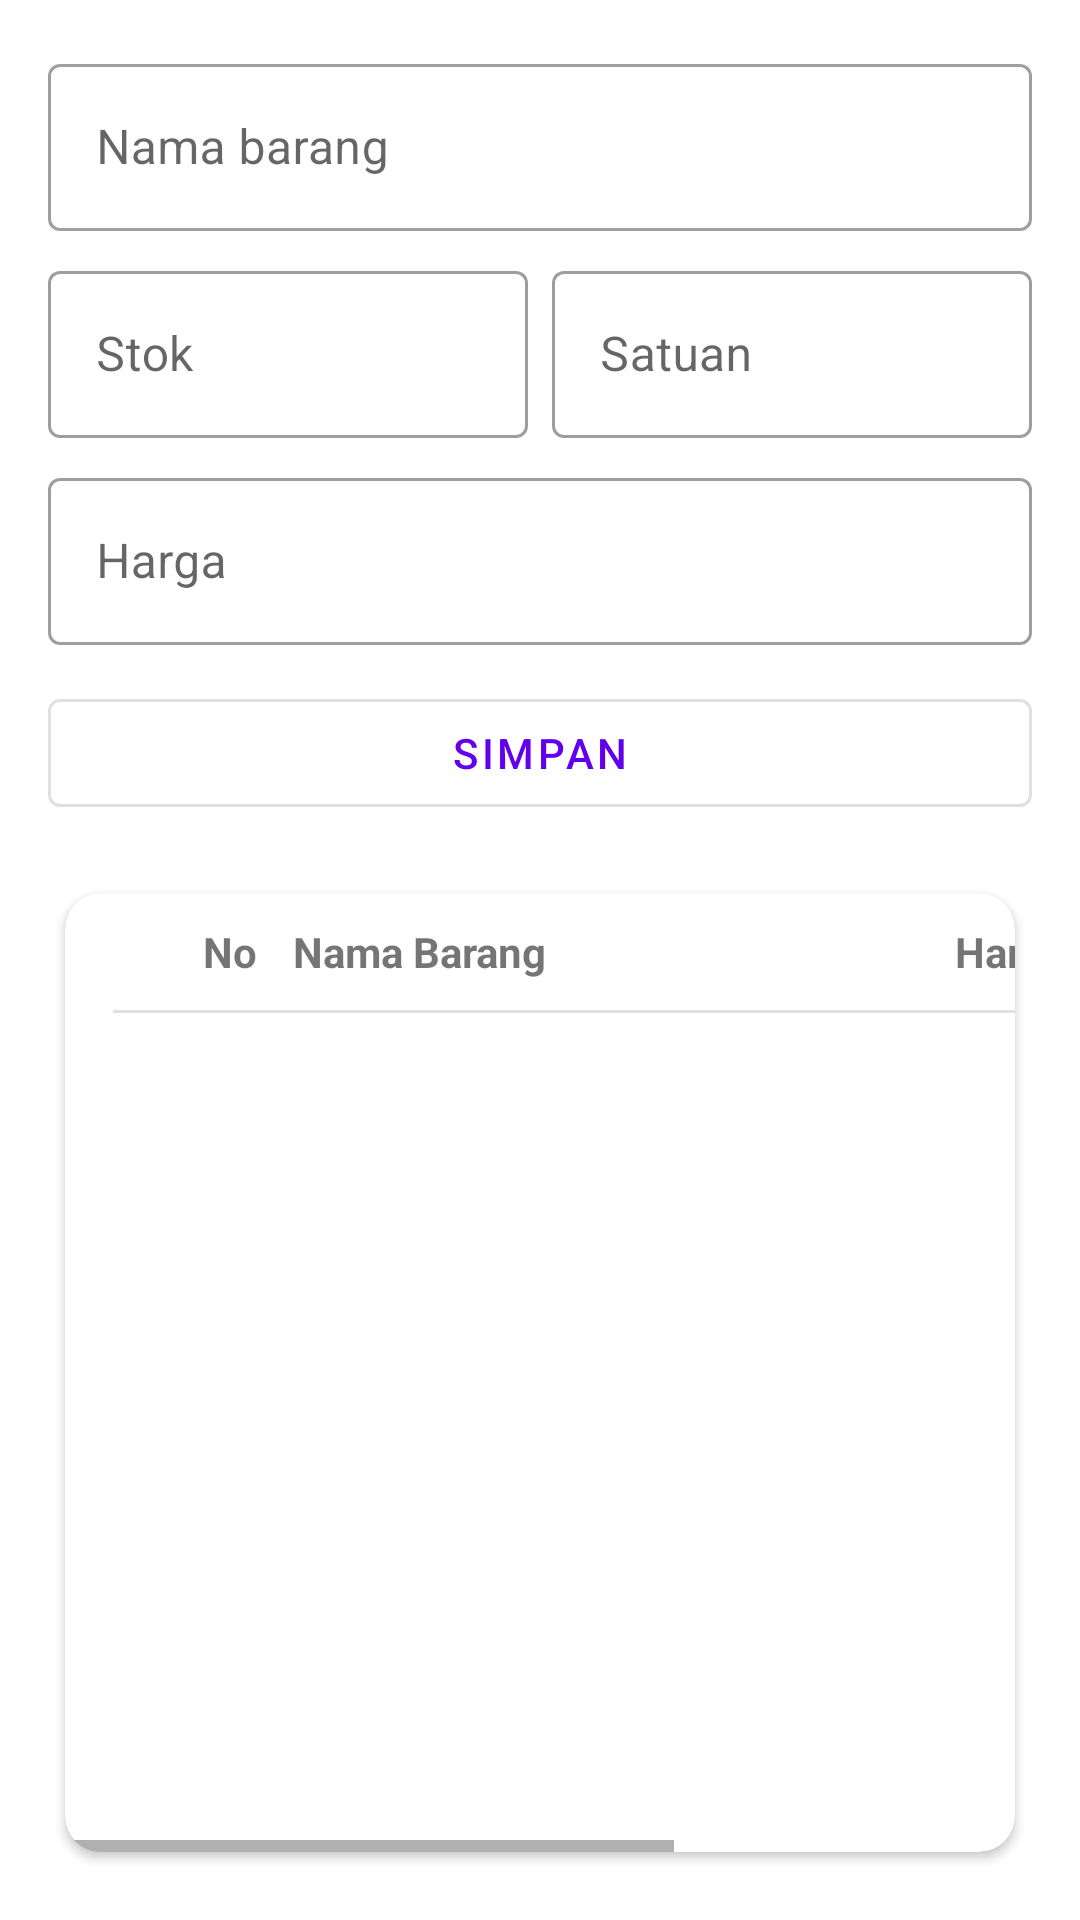

Produce the Android XML layout that renders to this screen, including the resource entries it uses.
<!-- AndroidManifest.xml: application theme Theme.NotaMu -->
<!-- res/layout/fragment_barang_list.xml -->
<?xml version="1.0" encoding="utf-8"?>
<LinearLayout
    xmlns:android="http://schemas.android.com/apk/res/android"
    xmlns:app="http://schemas.android.com/apk/res-auto"
    android:orientation="vertical"
    android:padding="16dp"
    android:layout_width="match_parent"
    android:layout_height="match_parent"
    >

    
    <com.google.android.material.textfield.TextInputLayout
        android:layout_width="match_parent"
        android:layout_height="wrap_content"
        android:hint="@string/label_nama_barang"
        app:boxBackgroundMode="outline">

        <com.google.android.material.textfield.TextInputEditText
            android:id="@+id/etNama"
            android:layout_width="match_parent"
            android:layout_height="wrap_content"
            android:imeOptions="actionNext" />
    </com.google.android.material.textfield.TextInputLayout>

    
    <LinearLayout
        android:layout_width="match_parent"
        android:layout_height="wrap_content"
        android:orientation="horizontal"
        android:layout_marginTop="8dp">

        <com.google.android.material.textfield.TextInputLayout
            android:layout_width="0dp"
            android:layout_height="wrap_content"
            android:layout_weight="1"
            android:hint="@string/label_stok"
            app:boxBackgroundMode="outline">

            <com.google.android.material.textfield.TextInputEditText
                android:id="@+id/etStok"
                android:layout_width="match_parent"
                android:layout_height="wrap_content"
                android:inputType="number"
                android:imeOptions="actionNext" />
        </com.google.android.material.textfield.TextInputLayout>

        <View
            android:layout_width="8dp"
            android:layout_height="0dp" />

        <com.google.android.material.textfield.TextInputLayout
            android:layout_width="0dp"
            android:layout_height="wrap_content"
            android:layout_weight="1"
            android:hint="@string/label_satuan"
            app:boxBackgroundMode="outline">

            <com.google.android.material.textfield.TextInputEditText
                android:id="@+id/etSatuan"
                android:layout_width="match_parent"
                android:layout_height="wrap_content"
                android:imeOptions="actionNext" />
        </com.google.android.material.textfield.TextInputLayout>
    </LinearLayout>

    
    <com.google.android.material.textfield.TextInputLayout
        android:layout_width="match_parent"
        android:layout_height="wrap_content"
        android:layout_marginTop="8dp"
        android:hint="@string/label_harga"
        app:boxBackgroundMode="outline">

        <com.google.android.material.textfield.TextInputEditText
            android:id="@+id/etHarga"
            android:layout_width="match_parent"
            android:layout_height="wrap_content"
            android:inputType="numberDecimal"
            android:imeOptions="actionDone" />
    </com.google.android.material.textfield.TextInputLayout>

    
    <com.google.android.material.button.MaterialButton
        android:id="@+id/btnSimpan"
        style="?attr/materialButtonOutlinedStyle"
        android:layout_marginTop="12dp"
        android:layout_width="match_parent"
        android:layout_height="wrap_content"
        android:text="@string/btn_simpan"/>

    
    <com.google.android.material.card.MaterialCardView
        android:layout_width="match_parent"
        android:layout_height="0dp"
        android:layout_weight="1"
        android:layout_marginTop="16dp"
        app:cardCornerRadius="12dp"
        app:cardUseCompatPadding="true"
        app:cardElevation="2dp"
        app:strokeWidth="0dp"

        >

        <HorizontalScrollView
            android:layout_width="match_parent"
            android:layout_height="match_parent"
            android:fillViewport="true">

            <LinearLayout
                android:orientation="vertical"
                android:layout_width="wrap_content"
                android:layout_height="match_parent"
                >

                
                <LinearLayout
                    android:layout_width="wrap_content"
                    android:layout_height="wrap_content"
                    android:orientation="horizontal"
                    android:paddingVertical="10dp"
                    android:paddingHorizontal="16dp">

                    <TextView
                        android:layout_width="wrap_content"
                        android:layout_height="wrap_content"
                        android:text="No"
                        android:textStyle="bold"
                        android:minWidth="48dp"
                        android:gravity="end" />

                    <TextView
                        android:layout_width="wrap_content"
                        android:layout_height="wrap_content"
                        android:text="Nama Barang"
                        android:textStyle="bold"
                        android:minWidth="160dp"
                        android:paddingStart="12dp" />

                    <TextView
                        android:layout_width="wrap_content"
                        android:layout_height="wrap_content"
                        android:text="Harga"
                        android:textStyle="bold"
                        android:minWidth="110dp"
                        android:paddingStart="12dp"
                        android:gravity="end" />

                    <TextView
                        android:layout_width="wrap_content"
                        android:layout_height="wrap_content"
                        android:text="Stok"
                        android:textStyle="bold"
                        android:minWidth="64dp"
                        android:paddingStart="12dp"
                        android:gravity="end" />

                    <TextView
                        android:layout_width="wrap_content"
                        android:layout_height="wrap_content"
                        android:text="Satuan"
                        android:textStyle="bold"
                        android:minWidth="80dp"
                        android:paddingStart="12dp" />
                </LinearLayout>

                <com.google.android.material.divider.MaterialDivider
                    android:layout_width="match_parent"
                    android:layout_height="wrap_content"
                    app:dividerInsetStart="16dp"
                    app:dividerInsetEnd="16dp"
                    app:thickness="1dp"
                    />

                <androidx.recyclerview.widget.RecyclerView
                    android:id="@+id/recyclerView"
                    android:layout_width="match_parent"
                    android:layout_height="match_parent"
                    android:paddingHorizontal="16dp" />
            </LinearLayout>
        </HorizontalScrollView>
    </com.google.android.material.card.MaterialCardView>

</LinearLayout>
<!-- resources referenced by this layout -->
<resources>
  <string name="btn_simpan">Simpan</string>
  <string name="label_harga">Harga</string>
  <string name="label_nama_barang">Nama barang</string>
  <string name="label_satuan">Satuan</string>
  <string name="label_stok">Stok</string>
  <style name="Theme.NotaMu" parent="Theme.MaterialComponents.DayNight.NoActionBar">
          
          <item name="colorPrimary">@color/purple_500</item>
          <item name="colorPrimaryVariant">@color/purple_700</item>
          <item name="colorOnPrimary">@color/white</item>
  
          <item name="colorSecondary">@color/teal_200</item>
          <item name="colorSecondaryVariant">@color/teal_700</item>
          <item name="colorOnSecondary">@color/black</item>
          
          <item name="android:statusBarColor">?attr/colorPrimaryVariant</item>
          <item name="android:navigationBarColor">?attr/colorSurface</item>
          
          <item name="textInputStyle">@style/Widget.MaterialComponents.TextInputLayout.OutlinedBox</item>
      </style>
  <!-- not gathered from this repository: default colours our renderer supplied (Android Studio template values) -->
  <color name="purple_500">#FF6200EE</color>
  <color name="purple_700">#FF3700B3</color>
  <color name="teal_200">#FF03DAC5</color>
  <color name="teal_700">#FF018786</color>
  <color name="black">#FF000000</color>
  <color name="white">#FFFFFFFF</color>
</resources>
